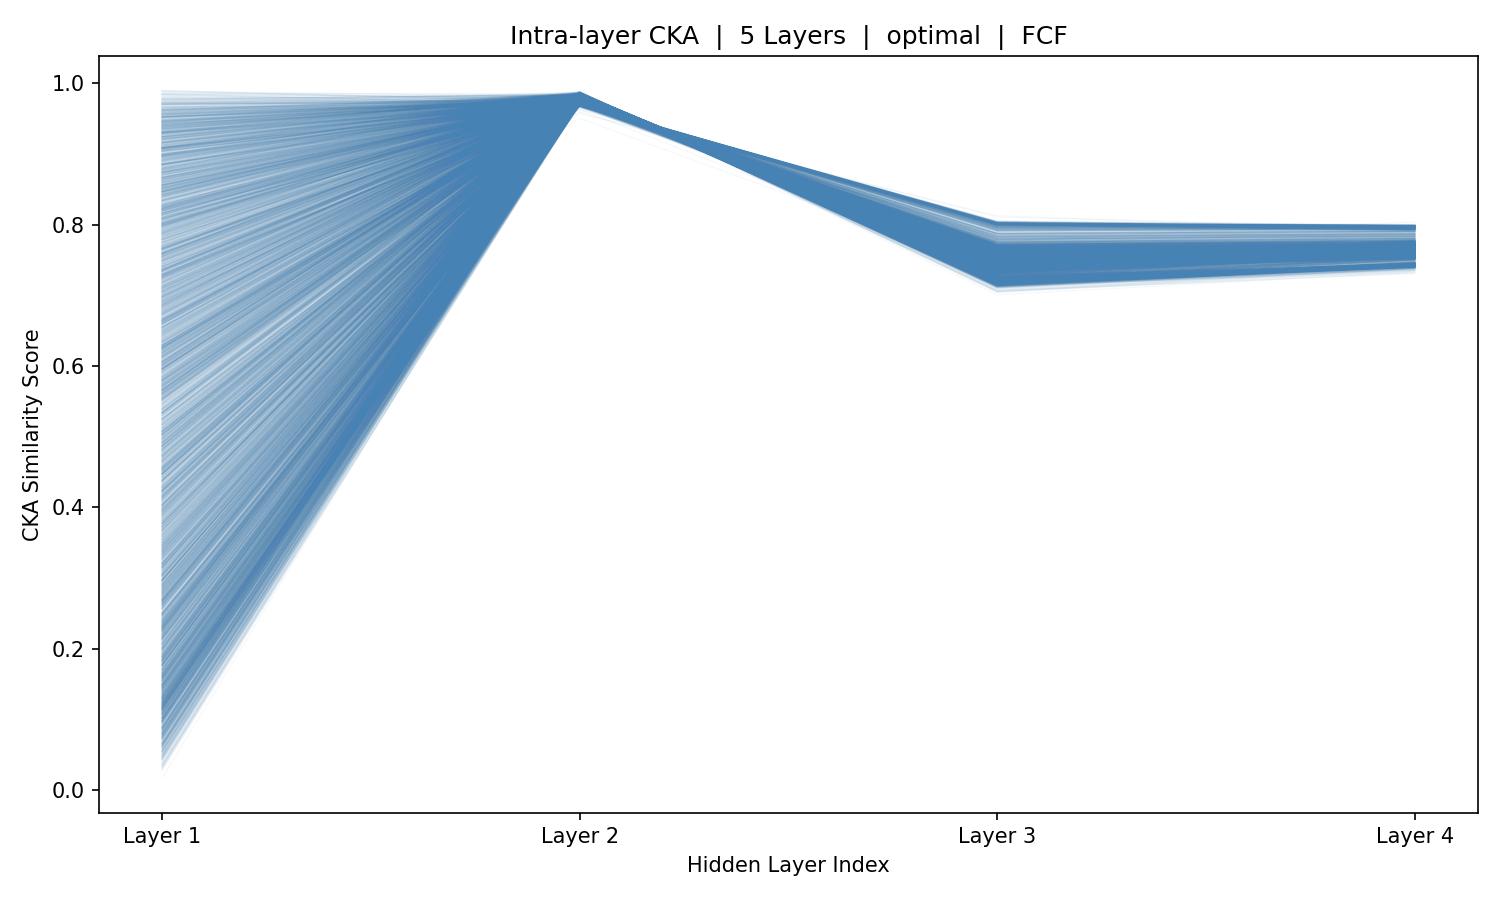

Values plotted in this chart, from the file beside it:
sample_idx, Layer_1, Layer_2, Layer_3, Layer_4
0, 0.3626, 0.9772, 0.7573, 0.7634
1, 0.3537, 0.9758, 0.7586, 0.7636
2, 0.09468, 0.9771, 0.7561, 0.763
3, 0.6779, 0.9789, 0.7546, 0.7633
4, 0.7573, 0.9787, 0.7547, 0.7631
5, 0.7997, 0.9768, 0.7564, 0.7632
6, 0.5838, 0.9783, 0.7545, 0.7631
7, 0.2287, 0.9779, 0.7552, 0.7629
8, 0.1439, 0.9763, 0.7579, 0.7633
9, 0.9446, 0.9759, 0.7582, 0.7632
10, 0.9667, 0.9774, 0.7572, 0.7632
11, 0.854, 0.9776, 0.7565, 0.7631
12, 0.5213, 0.9785, 0.7557, 0.7635
13, 0.1144, 0.9782, 0.7553, 0.7632
14, 0.1983, 0.9786, 0.7545, 0.7629
15, 0.5763, 0.9794, 0.7537, 0.7632
16, 0.35, 0.9793, 0.754, 0.763
17, 0.311, 0.9772, 0.7568, 0.7631
18, 0.1895, 0.9774, 0.7563, 0.763
19, 0.4347, 0.9781, 0.7561, 0.763
20, 0.7843, 0.9787, 0.7563, 0.7631
21, 0.9692, 0.9787, 0.7561, 0.7631
22, 0.9519, 0.9784, 0.7569, 0.7633
23, 0.8081, 0.9786, 0.7556, 0.764
24, 0.5246, 0.9789, 0.7546, 0.7642
25, 0.1873, 0.9779, 0.7552, 0.7635
26, 0.2825, 0.9776, 0.7555, 0.7634
27, 0.2783, 0.9775, 0.7565, 0.7634
28, 0.2569, 0.9779, 0.7571, 0.7635
29, 0.4291, 0.9765, 0.7591, 0.7637
30, 0.1997, 0.9763, 0.7589, 0.764
31, 0.03797, 0.9789, 0.7552, 0.7639
32, 0.3707, 0.9801, 0.7542, 0.7641
33, 0.2872, 0.9792, 0.7547, 0.7632
34, 0.1043, 0.98, 0.7539, 0.7636
35, 0.2834, 0.9794, 0.7552, 0.7638
36, 0.363, 0.9786, 0.7563, 0.7637
37, 0.4376, 0.9779, 0.756, 0.7632
38, 0.5533, 0.9795, 0.7542, 0.7646
39, 0.3483, 0.9782, 0.7556, 0.7639
40, 0.1366, 0.9777, 0.7563, 0.7637
41, 0.2118, 0.9768, 0.7572, 0.7637
42, 0.2637, 0.978, 0.7561, 0.7638
43, 0.2577, 0.9774, 0.7561, 0.7637
44, 0.5205, 0.978, 0.7556, 0.7637
45, 0.838, 0.9785, 0.7541, 0.7636
46, 0.9245, 0.979, 0.7533, 0.7633
47, 0.8916, 0.9781, 0.7546, 0.7633
48, 0.825, 0.9788, 0.7545, 0.7632
49, 0.6423, 0.9767, 0.7569, 0.7631
50, 0.322, 0.9761, 0.7587, 0.7638
51, 0.6277, 0.9779, 0.7573, 0.7633
52, 0.9003, 0.9773, 0.7585, 0.7636
53, 0.8782, 0.9763, 0.7592, 0.7636
54, 0.7243, 0.9762, 0.7586, 0.7636
55, 0.38, 0.9784, 0.7556, 0.7662
56, 0.1538, 0.9796, 0.754, 0.7661
57, 0.384, 0.9788, 0.7548, 0.7633
58, 0.3291, 0.9791, 0.7542, 0.7631
59, 0.4238, 0.9812, 0.7513, 0.765
... 5,366 more rows
